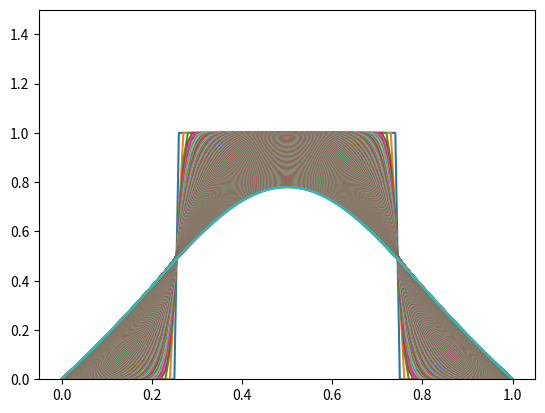

Recreate this plot in Python.
# -*- coding: utf-8 -*-
"""
Created on Tue May  5 18:40:07 2015

[redacted]
"""

""" Solve the 1D heat equation using a forward difference scheme. """

""" Assuming fixed, homog, BC's """

import numpy as np
import matplotlib.pyplot as plt
# Length of interval.
L = 1
# Thermal conductivity.
k = 1

# Mesh size in x direction
N = 100
dx = L/float(N)
X = [j*dx for j in range(N+1)]
# Step size in time, satisfies stability cond dt<=h*h/(2k)
dt = dx*dx/(3.0*k)
# Number of time steps to compute
M = 600

# Define the initial condition    
def f(x):
    """ Initial temperature. """
    #return np.sin(np.pi*x)
    if np.abs(x-.5)<.25:
        return 1
    else:
        return 0
# Solution will be a list of lists, one list for each time step.
V = []

# Compute the t=0 list from initial condition, add to list of time steps
L = []
for j in range(N+1):
    L.append(f(X[j]))
V.append(L)

# Compute subsequent timesteps
s = k*dt/dx**2
for m in range(M):
    # Left BC zero.
    L = [0]
    # Interior points.
    for j in range(1,N):
        L.append(s*V[m][j-1] + (1-2*s)*V[m][j] + s*V[m][j+1])
    # Right BC zero.
    L.append(0)
    V.append(L)

plt.ylim(0,1.5)
for m in range(M):
    plt.plot(X,V[m])
plt.show()
print("time step:", dt)
print("final time:",dt*(M-1))

        
    
    



